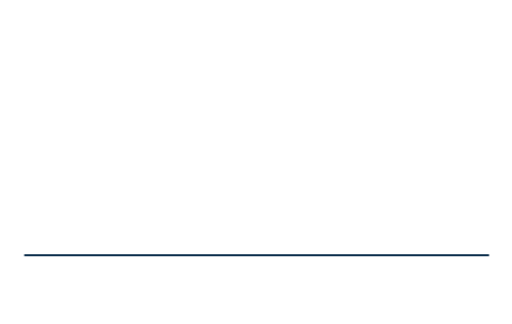
t = 0.00 s
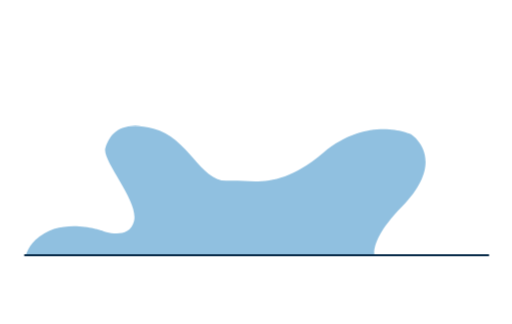
t = 0.50 s
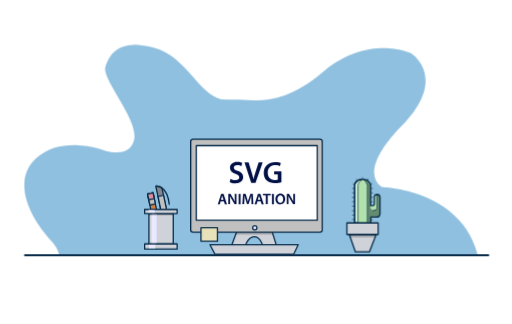
t = 1.06 s
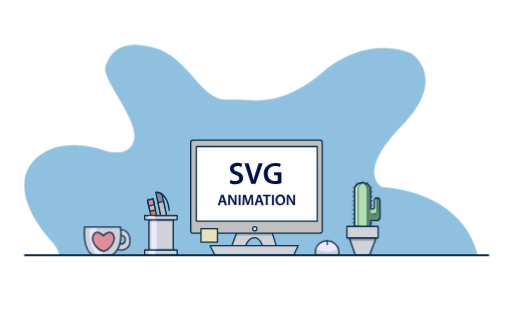
t = 1.50 s
t = 1.88 s: frame unchanged from t = 1.50 s, image omitted
t = 2.63 s: frame unchanged from t = 1.50 s, image omitted

The animated SVG that drew these frames (rendered in a browser with its animation timeline set to each time). Animation: 1 CSS @keyframes rule; one cycle of 3.00 s, repeats indefinitely.

<svg version="1.1" id="work-space-animation" xmlns="http://www.w3.org/2000/svg" xmlns:xlink="http://www.w3.org/1999/xlink"
	 x="0px" y="0px" viewBox="0 0 800 600" style="enable-background:new 0 0 800 600;" xml:space="preserve">
<style type="text/css">
	.st0{fill:#FFFFFF;}
	.st1{fill:#90C0E0;}
	.st2{fill:#CFD2D9;stroke:#092C4A;stroke-width:2;stroke-miterlimit:10;}
	.st3{fill:#CFD2D9;}
	.st4{fill:#EBE9FF;}
	.st5{fill:#DD8E9A;stroke:#092C4A;stroke-width:2;stroke-miterlimit:10;}
	.st6{fill:none;stroke:#092C4A;stroke-width:2;stroke-miterlimit:10;}
	.st7{fill:#D08040;stroke:#092C4A;stroke-width:2;stroke-linejoin:round;stroke-miterlimit:10;}
	.st8{fill:#C0C0C0;stroke:#092C4A;stroke-width:2;stroke-linejoin:round;stroke-miterlimit:10;}
	.st9{fill:#DD8E9A;stroke:#092C4A;stroke-width:2;stroke-linejoin:round;stroke-miterlimit:10;}
	.st10{fill:#85878C;stroke:#092C4A;stroke-width:2;stroke-linejoin:round;stroke-miterlimit:10;}
	.st11{fill:none;stroke:#092C4A;stroke-width:2;stroke-linecap:round;stroke-miterlimit:10;}
	.st12{fill:#CFD2D9;stroke:#092C4A;stroke-width:2;stroke-linejoin:round;stroke-miterlimit:10;}
	.st13{opacity:0.2;}
	.st14{fill:#FFFFFF;stroke:#092C4A;stroke-width:2;stroke-linejoin:round;stroke-miterlimit:10;}
	.st15{fill:#EBE9FF;stroke:#092C4A;stroke-width:2;stroke-linejoin:round;stroke-miterlimit:10;}
	.st16{fill:#E9E1BA;stroke:#092C4A;stroke-width:2;stroke-linejoin:round;stroke-miterlimit:10;}
	.st17{fill:#000F45;}
	.st18{fill:none;stroke:#092C4A;stroke-linecap:round;stroke-miterlimit:10;}
	.st19{fill:#648C73;}
	.st20{fill:#D1EBD0;stroke:#092C4A;stroke-width:2;stroke-miterlimit:10;}
	.st21{fill:#B1E1AD;stroke:#092C4A;stroke-miterlimit:10;}
	.st22{fill:#B1E1AD;}
	.st23{fill:none;stroke:#092C4A;stroke-width:3;stroke-linecap:round;stroke-miterlimit:10;}
</style>
<defs>
	<clipPath id="clipSpace">
		<rect id="clip-table" class="st0" width="800" height="492.5"/>
	</clipPath>
</defs>
<g id="work-space" clip-path="url(#clipSpace)">
	<path id="bg" class="st1" d="M751.3,522.5c-8-132.8-154-136.5-154-136.5S554,366,628,290s14-113.3,14-113.3s-66-30.7-136.7,28.7
		s-108,42-150,44S294.7,182,240,168s-68.7,10.7-75.3,30c-6.7,19.3,52.7,83.3,44.7,114.7s-50,14.7-50,14.7S94,304,55.3,342
		S50.2,437.3,80,470s-1,52.5-1,52.5H751.3z"/>
	<g id="cup">
		<path class="st2" d="M183.8,483.1c2.2,2.6,20.1,2.8,19.3-13.9s-14.2-17-14.2-17v9c0,0,7.3,0.3,6.8,7.1s-3.9,6.6-8.7,6.7
			L183.8,483.1z"/>
		<path class="st3" d="M174.8,492.5c18.8-11,13.4-44,13.4-44h-56c0,0-4.6,34.5,12.9,44H174.8z"/>
		<path class="st4" d="M152.3,492.5c0,0-17-16.9-11.5-44H151c-2.6,26.5,11.9,44,11.9,44H152.3z"/>
		<path class="st5" d="M161.4,486.1c-7-0.8-20.1-13.1-16.1-24.3c4.3-11.9,16.1,0,16.1,0s11.8-11.9,16.1,0
			C181.5,473,168.4,485.4,161.4,486.1z"/>
		<path class="st6" d="M174.8,492.5c18.8-11,13.4-44,13.4-44h-56c0,0-4.6,34.5,12.9,44H174.8z"/>
	</g>
	<g id="pencil-cup">
		<g>
			
				<rect x="222.7" y="416" transform="matrix(0.2055 0.9787 -0.9787 0.2055 600.5012 101.1207)" class="st7" width="30.6" height="8.8"/>
			
				<rect x="227.8" y="409.6" transform="matrix(0.2055 0.9787 -0.9787 0.2055 593.2161 97.3741)" class="st8" width="17.6" height="8.8"/>
			
				<rect x="231.2" y="405.5" transform="matrix(0.2055 0.9787 -0.9787 0.2055 588.5171 94.9574)" class="st9" width="9.2" height="8.8"/>
		</g>
		<g>
			<path class="st10" d="M253.2,397.5l7.4,35.4l-8.6,1.8l-7.7-36.5l-0.8-4C243.7,394.1,250.5,393.5,253.2,397.5z"/>
			
				<rect x="241.3" y="417.1" transform="matrix(0.2055 0.9787 -0.9787 0.2055 614.1814 86.5059)" class="st8" width="25" height="8.8"/>
			<path class="st11" d="M243.7,394.1c0,0,17.3-2.4,20.8,28.3"/>
		</g>
		<g>
			<rect x="232.7" y="436.8" class="st12" width="38" height="47.7"/>
			<rect x="236.8" y="436.8" class="st4" width="8" height="47.7"/>
			<rect x="232.7" y="436.8" class="st13" width="38" height="3"/>
			<rect x="226" y="484.4" class="st12" width="50.8" height="8.1"/>
			<rect x="226" y="430.5" class="st12" width="50.8" height="6.3"/>
			<rect x="231.9" y="431.5" class="st4" width="9.8" height="4.3"/>
			<rect x="232.7" y="485.4" class="st4" width="9.8" height="6"/>
		</g>
	</g>
	<g id="monitor">
		<path class="st2" d="M371.5,452.8l-12,32.3h22c0,0,4-20,15.5-20s14,17,14,17h22l-10-32L371.5,452.8z"/>
		<polygon class="st13" points="370.8,454.5 368.2,461.6 426.6,461.6 424.4,454.5 		"/>
		<path class="st8" d="M499.9,458H301.6c-2,0-3.6-1.6-3.6-3.6v-138c0-2,1.6-3.6,3.6-3.6h198.3c2,0,3.6,1.6,3.6,3.6v138
			C503.5,456.4,501.9,458,499.9,458z"/>
		<rect x="306.7" y="322.7" class="st14" width="189" height="116.7"/>
		<circle class="st15" cx="398.1" cy="451.3" r="3.3"/>
		<polygon class="st12" points="335.8,492.5 328,477.5 466,477.5 458.8,492.5 		"/>
		<rect x="314" y="451" class="st16" width="25.8" height="21.3"/>
		<g>
			<g>
				<path class="st17" d="M360.1,374.6c1.9,1.1,4.8,2.1,7.8,2.1c3.8,0,5.9-1.8,5.9-4.4c0-2.4-1.6-3.9-5.8-5.4
					c-5.3-1.9-8.7-4.8-8.7-9.4c0-5.3,4.4-9.3,11.4-9.3c3.5,0,6.1,0.8,7.8,1.6l-1.4,4.8c-1.2-0.6-3.4-1.5-6.4-1.5
					c-3.7,0-5.4,2-5.4,3.9c0,2.5,1.9,3.6,6.2,5.3c5.6,2.1,8.4,4.9,8.4,9.6c0,5.2-3.9,9.7-12.3,9.7c-3.4,0-7-1-8.7-2L360.1,374.6z"/>
				<path class="st17" d="M392.5,381.1l-10.5-32.4h6.4l4.4,14.7c1.2,4.1,2.3,7.9,3.2,11.8h0.1c0.9-3.8,2-7.8,3.3-11.7l4.7-14.8h6.3
					l-11.2,32.4H392.5z"/>
				<path class="st17" d="M439.7,379.6c-2.1,0.8-6.1,1.8-10.4,1.8c-5.5,0-9.6-1.4-12.7-4.3c-2.9-2.7-4.6-7-4.5-11.9
					c0-10.2,7.3-16.8,18-16.8c4,0,7.1,0.8,8.6,1.5l-1.3,4.8c-1.8-0.8-3.9-1.4-7.3-1.4c-6.9,0-11.8,4.1-11.8,11.6
					c0,7.3,4.5,11.7,11.2,11.7c2.1,0,3.7-0.3,4.5-0.7v-8.1h-5.7v-4.7h11.4V379.6z"/>
			</g>
			<g>
				<path class="st17" d="M344.7,409.8l-1.4,4.6h-3l5.2-16.2h3.8l5.3,16.2h-3.2l-1.5-4.6H344.7z M349.3,407.5l-1.3-4
					c-0.3-1-0.6-2.1-0.8-3h0c-0.2,0.9-0.5,2.1-0.8,3l-1.2,4H349.3z"/>
				<path class="st17" d="M356.7,414.3v-16.2h3.4l4.2,6.9c1.1,1.8,2,3.7,2.8,5.4h0c-0.2-2.2-0.3-4.2-0.3-6.7v-5.6h2.7v16.2h-3
					l-4.2-7.1c-1-1.8-2.1-3.8-2.9-5.6l-0.1,0c0.1,2.1,0.1,4.2,0.1,6.9v5.8H356.7z"/>
				<path class="st17" d="M375.9,398.2v16.2h-3v-16.2H375.9z"/>
				<path class="st17" d="M392.9,407.7c-0.1-2.1-0.2-4.6-0.2-6.8h-0.1c-0.5,2-1.2,4.2-1.9,6.2l-2.4,7h-2.3l-2.2-6.9
					c-0.6-2.1-1.2-4.3-1.6-6.3h0c-0.1,2.1-0.2,4.7-0.3,6.9l-0.4,6.5h-2.8l1.1-16.2h3.9l2.1,6.5c0.6,1.9,1.1,3.8,1.5,5.6h0.1
					c0.4-1.8,1-3.7,1.6-5.6l2.2-6.5h3.8l0.9,16.2h-2.9L392.9,407.7z"/>
				<path class="st17" d="M402.2,409.8l-1.4,4.6h-3l5.2-16.2h3.8l5.3,16.2h-3.2l-1.5-4.6H402.2z M406.9,407.5l-1.3-4
					c-0.3-1-0.6-2.1-0.8-3h0c-0.2,0.9-0.5,2.1-0.8,3l-1.2,4H406.9z"/>
				<path class="st17" d="M415.4,400.6h-4.6v-2.5H423v2.5h-4.7v13.7h-3V400.6z"/>
				<path class="st17" d="M427.9,398.2v16.2h-3v-16.2H427.9z"/>
				<path class="st17" d="M445.6,406.1c0,5.4-3.3,8.5-7.8,8.5c-4.6,0-7.4-3.5-7.4-8.2c0-5,3.1-8.5,7.7-8.5
					C442.8,397.9,445.6,401.5,445.6,406.1z M433.5,406.3c0,3.3,1.7,5.9,4.5,5.9c2.9,0,4.5-2.6,4.5-6c0-3-1.5-5.9-4.5-5.9
					C435.1,400.3,433.5,403,433.5,406.3z"/>
				<path class="st17" d="M448.1,414.3v-16.2h3.4l4.2,6.9c1.1,1.8,2,3.7,2.8,5.4h0c-0.2-2.2-0.3-4.2-0.3-6.7v-5.6h2.7v16.2h-3
					l-4.2-7.1c-1-1.8-2.1-3.8-2.9-5.6l-0.1,0c0.1,2.1,0.1,4.2,0.1,6.9v5.8H448.1z"/>
			</g>
		</g>
	</g>
	<g id="mouse">
		<path class="st4" d="M529.5,492.5V485c-1.6-8.7-9.2-15.3-18.4-15.3c-9,0-16.6,6.4-18.3,14.9v7.9H529.5z"/>
		<path class="st3" d="M528.8,482.1c0.3,0.9,0.6,1.9,0.8,2.9v7.5h-36.7v-7.9c0.2-0.9,0.4-1.7,0.7-2.5
			C501,488,520.9,488.9,528.8,482.1z"/>
		<path class="st6" d="M529.5,492.5V485c-1.6-8.7-9.2-15.3-18.4-15.3c-9,0-16.6,6.4-18.3,14.9v7.9H529.5z"/>
		<line class="st11" x1="511.2" y1="469.7" x2="511.2" y2="475.7"/>
	</g>
	<g id="green">
		<g>
			<polygon class="st2" points="545.7,465.5 555.2,492.5 577.3,492.5 587.8,465.5 			"/>
			<polygon class="st13" points="545.7,465.5 587.8,465.5 586.1,470 547.2,470 			"/>
			<rect x="542" y="447.5" class="st12" width="48.8" height="18"/>
		</g>
		<g>
			<g>
				<line class="st18" x1="566.8" y1="379.2" x2="566.4" y2="376.7"/>
				<line class="st18" x1="557.2" y1="379.2" x2="558.9" y2="381.1"/>
				<line class="st18" x1="552" y1="386.6" x2="554.3" y2="386.9"/>
				<line class="st18" x1="550.8" y1="393.7" x2="554.3" y2="393.7"/>
				<line class="st18" x1="550.8" y1="400.5" x2="554.3" y2="400.5"/>
				<line class="st18" x1="550.8" y1="407.6" x2="554.3" y2="407.6"/>
				<line class="st18" x1="550.8" y1="414.4" x2="554.3" y2="414.4"/>
				<line class="st18" x1="550.8" y1="421.3" x2="554.3" y2="421.3"/>
				<line class="st18" x1="550.8" y1="428.5" x2="554.3" y2="428.5"/>
				<line class="st18" x1="550.8" y1="435.3" x2="554.3" y2="435.3"/>
				<line class="st18" x1="550.8" y1="442" x2="554.3" y2="442"/>
				<line class="st18" x1="581.8" y1="442.5" x2="579.2" y2="442.5"/>
				<line class="st18" x1="574.9" y1="378.9" x2="573.9" y2="381"/>
				<line class="st18" x1="581.1" y1="386.3" x2="578.8" y2="386.8"/>
				<line class="st18" x1="582" y1="393.7" x2="579" y2="393.7"/>
				<line class="st18" x1="582" y1="400.5" x2="579" y2="400.5"/>
				<line class="st18" x1="581.8" y1="407.6" x2="579" y2="407.6"/>
				<line class="st18" x1="581.8" y1="414.6" x2="579" y2="414.6"/>
			</g>
			<path class="st19" d="M554.3,447.5v-59.8c0,0,1.1-8.5,12.5-8.5s12.3,10,12.3,10v31.3h3.7c0,0,2.2,0,2.2-4.2c0-4.2,0-9.5,0-9.5
				s0.3-3.8,4.2-3.8s4.5,3.8,4.5,3.8v26.8c0,0-0.3,4.7-5.7,4.7c-5.3,0-8.7,0-8.7,0v9.2H554.3z"/>
			<path class="st20" d="M559.3,447.5h-5.1v-59.8c0,0,1.1-8.5,12.5-8.5v68.3H559.3z"/>
			<path class="st21" d="M573.9,447.5h-14.5v-58.8c0,0,1-6.8,7.4-9.5c0,0,5.5,3.2,7.1,9V447.5z"/>
			<path class="st22" d="M579,420.5h3.7c0,0,2.2,0,2.2-4.2c0-4.2,0-9.5,0-9.5s0.3-3.8,4.2-3.8v21.3c0,0-2.5,4.5-8,2.5
				C581,426.8,578,425.3,579,420.5z"/>
			<path class="st18" d="M589,403v21.3c0,0,0.5,3-5.8,4.2"/>
			<path class="st6" d="M554.3,447.5v-59.8c0,0,1.1-8.5,12.5-8.5s12.3,10,12.3,10v31.3h3.7c0,0,2.2,0,2.2-4.2c0-4.2,0-9.5,0-9.5
				s0.3-3.8,4.2-3.8s4.5,3.8,4.5,3.8v26.8c0,0-0.3,4.7-5.7,4.7c-5.3,0-8.7,0-8.7,0v9.2H554.3z"/>
		</g>
	</g>
</g>
<line id="table-path" class="st23" x1="39" y1="492.5" x2="763" y2="492.5"/>
<style>
	#work-space-animation {
		transform: translate(0px, -60px);
	}

	#work-space-animation #work-space > * {
		transform: translate(0px, 400px);
	}
	#work-space-animation #work-space #bg {
		animation: moveElement 2.5s linear 0s infinite alternate;
	}
	#work-space-animation #work-space #monitor {
		animation: moveElement 2.5s linear 0.1s infinite alternate;
	}
	#work-space-animation #work-space #green {
		animation: moveElement 2.5s linear 0.2s infinite alternate;
	}
	#work-space-animation #work-space #pencil-cup {
		animation: moveElement 2.5s linear 0.3s infinite alternate;
	}
	#work-space-animation #work-space #mouse {
		animation: moveElement 2.5s linear 0.4s infinite alternate;
	}
	#work-space-animation #work-space #cup {
		animation: moveElement 2.5s linear 0.5s infinite alternate;
	}
	

	@keyframes moveElement {
		30% {
			transform: translate(0px, -10px);
		}
		40% {
			transform: translate(0px, 0px);
		}
		100% {
			transform: translate(0px, 0px);
		}
	}

</style>
</svg>
